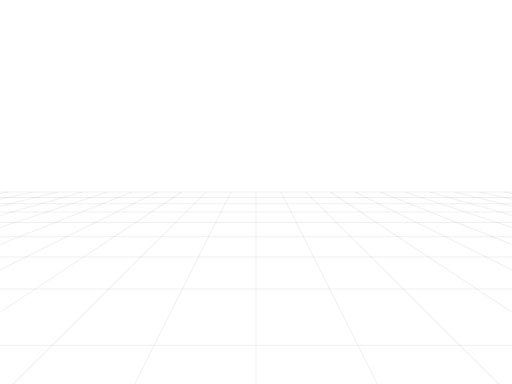
t = 0.00 s
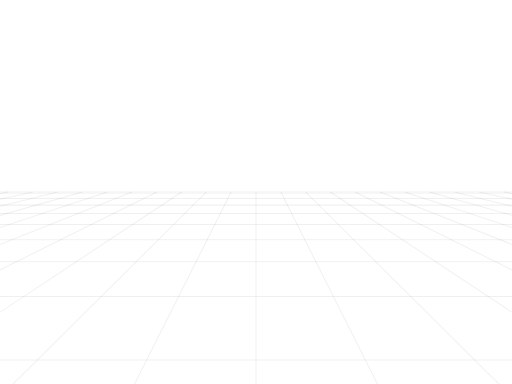
t = 0.18 s
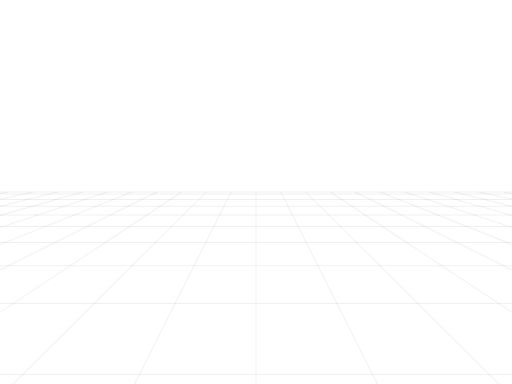
t = 0.33 s
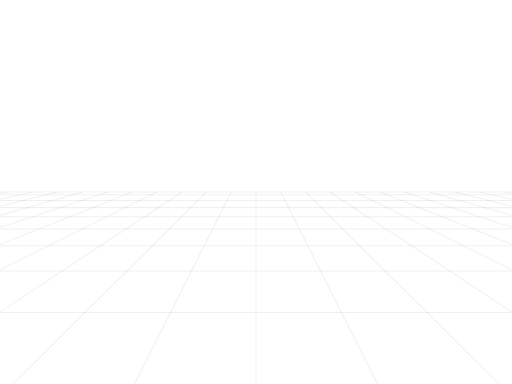
t = 0.50 s
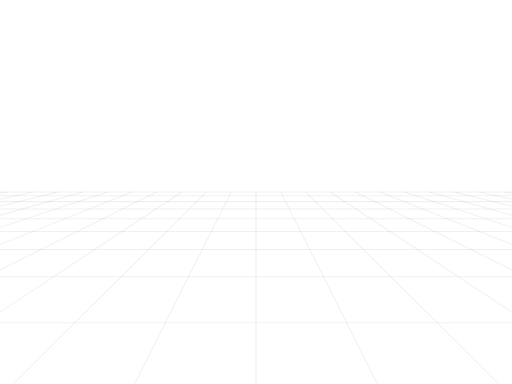
t = 0.68 s
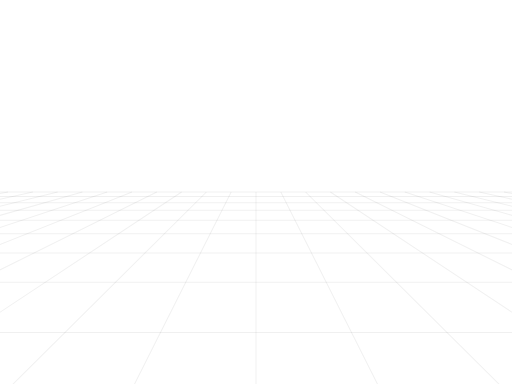
t = 0.83 s

The animated SVG that drew these frames (rendered in a browser with its animation timeline set to each time). Animation: 38 SMIL elements (animate=38); one cycle of 1.00 s, repeats indefinitely.

<svg 
    width="640" 
    height="480" 
    viewBox="0 0 640 480" 
    xmlns="http://www.w3.org/2000/svg" 
    preserveAspectRatio="none"> 
        <style> 
            line { stroke-width: 1.01px; stroke: rgba(0,0,0,0.059); vector-effect: non-scaling-stroke; } 
        </style> 
        <line 
            x1="640.08" 
            y1="242.0103" 
            x2="629.9606" 
            y2="240.0" 
            opacity="1" 
        /> 
        <line 
            x1="640.9808" 
            y1="249.2743" 
            x2="598.9646" 
            y2="240.0" 
            opacity="1" 
        /> 
        <line 
            x1="642.1139" 
            y1="258.4121" 
            x2="567.9685" 
            y2="240.0" 
            opacity="1" 
        /> 
        <line 
            x1="643.5825" 
            y1="270.2558" 
            x2="536.9724" 
            y2="240.0" 
            opacity="1" 
        /> 
        <line 
            x1="645.5617" 
            y1="286.2164" 
            x2="505.9764" 
            y2="240.0" 
            opacity="1" 
        /> 
        <line 
            x1="648.3735" 
            y1="308.8922" 
            x2="474.9803" 
            y2="240.0" 
            opacity="1" 
        /> 
        <line 
            x1="652.6836" 
            y1="343.65" 
            x2="443.9843" 
            y2="240.0" 
            opacity="1" 
        /> 
        <line 
            x1="660.124" 
            y1="403.6525" 
            x2="412.9882" 
            y2="240.0" 
            opacity="1" 
        /> 
        <line 
            x1="648.2466" 
            y1="504.4691" 
            x2="381.9921" 
            y2="240.0" 
            opacity="1" 
        /> 
        <line x1="484.1233" y1="504.4691" x2="350.9961" y2="240.0" opacity="1" /> 
        <line x1="320.0" y1="504.4691" x2="320.0" y2="240.0" opacity="1" /> 
        <line x1="155.8767" y1="504.4691" x2="289.0039" y2="240.0" opacity="1" /> 
        <line x1="-8.2466" y1="504.4691" x2="258.0079" y2="240.0" opacity="1" /> 
        <line x1="-20.124" y1="403.6525" x2="227.0118" y2="240.0" opacity="1" /> 
        <line x1="-12.6836" y1="343.65" x2="196.0157" y2="240.0" opacity="1" /> 
        <line x1="-8.3735" y1="308.8922" x2="165.0197" y2="240.0" opacity="1" /> 
        <line x1="-5.5617" y1="286.2164" x2="134.0236" y2="240.0" opacity="1" /> 
        <line x1="-3.5825" y1="270.2558" x2="103.0276" y2="240.0" opacity="1" /> 
        <line x1="-2.1139" y1="258.4121" x2="72.0315" y2="240.0" opacity="1" /> 
        <line x1="-0.9808" y1="249.2743" x2="41.0354" y2="240.0" opacity="1" /> 
        <line x1="-0.08" y1="242.0103" x2="10.0394" y2="240.0" opacity="1" /> 
        <line x1="-0.6801" y1="246.8498" x2="640.6801" y2="246.8498" opacity="1"> 
        
        <animate 
            attributeName="x1" dur="1s" 
            repeatCount="indefinite" 
            values="-0.6801;-0.7695;-0.8608;-0.9541;-1.0494;-1.1468;-1.2463;-1.3481;-1.4523;-1.5588;-1.6678" /> 
        <animate attributeName="y1" dur="1s" repeatCount="indefinite" values="246.8498;247.5708;248.307;249.0592;249.8277;250.6131;251.416;252.2369;253.0765;253.9355;254.8144" /> 
        <animate attributeName="x2" dur="1s" repeatCount="indefinite" values="640.6801;640.7695;640.8608;640.9541;641.0494;641.1468;641.2463;641.3481;641.4523;641.5588;641.6678" /> 
        <animate attributeName="y2" dur="1s" repeatCount="indefinite" values="246.8498;247.5708;248.307;249.0592;249.8277;250.6131;251.416;252.2369;253.0765;253.9355;254.8144" /> </line> <line x1="-1.6678" y1="254.8144" x2="641.6678" y2="254.8144" opacity="1"> <animate attributeName="x1" dur="1s" repeatCount="indefinite" values="-1.6678;-1.7793;-1.8935;-2.0105;-2.1303;-2.2531;-2.379;-2.508;-2.6404;-2.7762;-2.9156" /> <animate attributeName="y1" dur="1s" repeatCount="indefinite" values="254.8144;255.714;256.6351;257.5784;258.5447;259.5349;260.5499;261.5906;262.6581;263.7533;264.8773" /> <animate attributeName="x2" dur="1s" repeatCount="indefinite" values="641.6678;641.7793;641.8935;642.0105;642.1303;642.2531;642.379;642.508;642.6404;642.7762;642.9156" /> <animate attributeName="y2" dur="1s" repeatCount="indefinite" values="254.8144;255.714;256.6351;257.5784;258.5447;259.5349;260.5499;261.5906;262.6581;263.7533;264.8773" /> </line> <line x1="-2.9156" y1="264.8773" x2="642.9156" y2="264.8773" opacity="1"> <animate attributeName="x1" dur="1s" repeatCount="indefinite" values="-2.9156;-3.0587;-3.2057;-3.3567;-3.5119;-3.6715;-3.8356;-4.0045;-4.1784;-4.3575;-4.542" /> <animate attributeName="y1" dur="1s" repeatCount="indefinite" values="264.8773;266.0314;267.2166;268.4344;269.6861;270.973;272.2968;273.659;275.0613;276.5056;277.9936" /> <animate attributeName="x2" dur="1s" repeatCount="indefinite" values="642.9156;643.0587;643.2057;643.3567;643.5119;643.6715;643.8356;644.0045;644.1784;644.3575;644.542" /> <animate attributeName="y2" dur="1s" repeatCount="indefinite" values="264.8773;266.0314;267.2166;268.4344;269.6861;270.973;272.2968;273.659;275.0613;276.5056;277.9936" /> </line> <line x1="-4.542" y1="277.9936" x2="644.542" y2="277.9936" opacity="1"> <animate attributeName="x1" dur="1s" repeatCount="indefinite" values="-4.542;-4.7322;-4.9284;-5.1308;-5.3397;-5.5555;-5.7785;-6.0091;-6.2476;-6.4945;-6.7503" /> <animate attributeName="y1" dur="1s" repeatCount="indefinite" values="277.9936;279.5275;281.1094;282.7416;284.4265;286.1667;287.965;289.8244;291.748;293.7391;295.8015" /> <animate attributeName="x2" dur="1s" repeatCount="indefinite" values="644.542;644.7322;644.9284;645.1308;645.3397;645.5555;645.7785;646.0091;646.2476;646.4945;646.7503" /> <animate attributeName="y2" dur="1s" repeatCount="indefinite" values="277.9936;279.5275;281.1094;282.7416;284.4265;286.1667;287.965;289.8244;291.748;293.7391;295.8015" /> </line> <line x1="-6.7503" y1="295.8015" x2="646.7503" y2="295.8015" opacity="1"> <animate attributeName="x1" dur="1s" repeatCount="indefinite" values="-6.7503;-7.0153;-7.2902;-7.5755;-7.8717;-8.1797;-8.4999;-8.8332;-9.1805;-9.5426;-9.9204" /> <animate attributeName="y1" dur="1s" repeatCount="indefinite" values="295.8015;297.9391;300.1559;302.4565;304.8457;307.3288;309.9114;312.5996;315.4;318.3197;321.3667" /> <animate attributeName="x2" dur="1s" repeatCount="indefinite" values="646.7503;647.0153;647.2902;647.5755;647.8717;648.1797;648.4999;648.8332;649.1805;649.5426;649.9204" /> <animate attributeName="y2" dur="1s" repeatCount="indefinite" values="295.8015;297.9391;300.1559;302.4565;304.8457;307.3288;309.9114;312.5996;315.4;318.3197;321.3667" /> </line> <line x1="-9.9204" y1="321.3667" x2="649.9204" y2="321.3667" opacity="1"> <animate attributeName="x1" dur="1s" repeatCount="indefinite" values="-9.9204;-10.315;-10.7277;-11.1595;-11.612;-12.0866;-12.585;-13.1089;-13.6606;-14.2421;-14.856" /> <animate attributeName="y1" dur="1s" repeatCount="indefinite" values="321.3667;324.5494;327.877;331.3596;335.0085;338.8358;342.8548;347.0804;351.5289;356.2184;361.169" /> <animate attributeName="x2" dur="1s" repeatCount="indefinite" values="649.9204;650.315;650.7277;651.1595;651.612;652.0866;652.585;653.1089;653.6606;654.2421;654.856" /> <animate attributeName="y2" dur="1s" repeatCount="indefinite" values="321.3667;324.5494;327.877;331.3596;335.0085;338.8358;342.8548;347.0804;351.5289;356.2184;361.169" /> </line> <line x1="-14.856" y1="361.169" x2="654.856" y2="361.169" opacity="1"> <animate attributeName="x1" dur="1s" repeatCount="indefinite" values="-14.856;-15.505;-16.1924;-16.9215;-17.6963;-18.5212;-19.4013;-20.3422;-21.3506;-22.4339;-23.6008" /> <animate attributeName="y1" dur="1s" repeatCount="indefinite" values="361.169;366.4033;371.9463;377.8261;384.0743;390.7268;397.8241;405.4124;413.5443;422.2805;431.691" /> <animate attributeName="x2" dur="1s" repeatCount="indefinite" values="654.856;655.505;656.1924;656.9215;657.6963;658.5212;659.4013;660.3422;661.3506;662.4339;663.6008" /> <animate attributeName="y2" dur="1s" repeatCount="indefinite" values="361.169;366.4033;371.9463;377.8261;384.0743;390.7268;397.8241;405.4124;413.5443;422.2805;431.691" /> </line> <line x1="-23.6008" y1="431.691" x2="663.6008" y2="431.691" opacity="1"> <animate attributeName="x1" dur="1s" repeatCount="indefinite" values="-23.6008;-24.8615;-26.2275;-27.7128;-29.3336;-31.1094;-31.1094;-31.1094;-31.1094;-31.1094;-31.1094" /> <animate attributeName="y1" dur="1s" repeatCount="indefinite" values="431.691;441.857;452.8732;464.851;477.9219;492.2429;492.2429;492.2429;492.2429;492.2429;492.2429" /> <animate attributeName="x2" dur="1s" repeatCount="indefinite" values="663.6008;664.8615;666.2275;667.7128;669.3336;671.1094;671.1094;671.1094;671.1094;671.1094;671.1094" /> <animate attributeName="y2" dur="1s" repeatCount="indefinite" values="431.691;441.857;452.8732;464.851;477.9219;492.2429;492.2429;492.2429;492.2429;492.2429;492.2429" /> <animate attributeName="opacity" dur="1s" repeatCount="indefinite" values="1;1;1;1;1;1;0;0;0;0;0" /> </line> <line x1="0.0" y1="240.0" x2="640.0" y2="240.0" /> <line x1="-0.0269" y1="241.5819" x2="640.0269" y2="241.5819" opacity="0"> <animate attributeName="x1" dur="1s" repeatCount="indefinite" values="-0.0269;-0.0269;-0.0269;-0.103;-0.1806;-0.2597;-0.3404;-0.4228;-0.5068;-0.5926;-0.6801" /> <animate attributeName="y1" dur="1s" repeatCount="indefinite" values="241.5819;241.5819;241.5819;242.1956;242.8213;243.4595;244.1104;244.7745;245.4521;246.1438;246.8498" /> <animate attributeName="x2" dur="1s" repeatCount="indefinite" values="640.0269;640.0269;640.0269;640.103;640.1806;640.2597;640.3404;640.4228;640.5068;640.5926;640.6801" /> <animate attributeName="y2" dur="1s" repeatCount="indefinite" values="241.5819;241.5819;241.5819;242.1956;242.8213;243.4595;244.1104;244.7745;245.4521;246.1438;246.8498" /> <animate attributeName="opacity" dur="1s" repeatCount="indefinite" values="0;0;1;1;1;1;1;1;1;1;1" /> </line></svg>